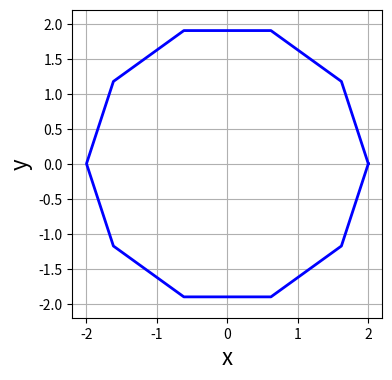

Here is the Python script that generated this plot: (Note: this script raises an exception after producing the figure.)
# -*- coding: utf-8 -*-
# ---
# jupyter:
#   jupytext:
#     formats: ipynb,py:light
#     text_representation:
#       extension: .py
#       format_name: light
#       format_version: '1.5'
#       jupytext_version: 1.5.0
#   kernelspec:
#     display_name: Python 3
#     language: python
#     name: python3
# ---

# # Поле на оси тонкого равномерно заряженного кольца

# Рассмотрим кольцо радиуса $a$ с общими зарядом равным $q$. Нужно определить напряженность электрического поля на оси, проходящей через центр кольца. 

# ![Ring.png](pics/Ring.png)

# Как и в случае с заряженной линией, наченм с того, что распололжим по радиусу кольца несколько точечных зарядов и посчитаем суперпозицию напряженностей полей, создаваемых ими. В рассматриваемом случае поле $N$ зарядов $q_i$ будт трехмерным:
#
# $$ \vec{E}(x,y,z) = \sum_{i=1}^N \vec{E}_i(x,y,z) = \frac{1}{4\pi\varepsilon_0} \frac {q_i} {\sqrt{((x -x_i)^2 +(y -y_i)^2 + (z -z_i)^2)}^3} (\vec{i} \ast (x -x_i)+\vec{j}*(y -y_i)+\vec{k}*(z -z_i)) $$

# ## Функция для трехмерного поля

# Как обычно, импортируем библиотеки, которыми мы будем пользоваться в блокноте: NumPy для работы с массивами, Matplotlib для визуализации и math для различных математических функций.
#
# Еще добавим команду %matplotlib inline для встраивания рисунков в блокнот.

import numpy
import math
from matplotlib import pyplot
# отображение картинок в блокноте
# %matplotlib inline

# Функция из блоконота про заряженную линию поменяется не сильно – добавится третья компонента $E_z$.

def get_field_components(charge, xc, yc, zc, X, Y, Z):
    """
    Returns the electric field generated by a point charge.
    
    Parameters
    ----------
    strength: float
        Strength of the point charge.
    xs: float
        x-coordinate of the point charge.
    ys: float
        y-coordinate of the point charge.
    X: 2D Numpy array of floats
        x-coordinate of the mesh points.
    Y: 2D Numpy array of floats
        y-coordinate of the mesh points.
    
    Returns
    -------
    E_x: 2D Numpy array of floats
        x-component of the vector field.
    E_y: 2D Numpy array of floats
        y-component of the vector field.
    """
    E_x = charge/(4*numpy.pi*eps_0)*(X-xc)/((X-xc)**2+(Y-yc)**2+(Z-zc)**2)**(3/2)
    E_y = charge/(4*numpy.pi*eps_0)*(Y-yc)/((X-xc)**2+(Y-yc)**2+(Z-zc)**2)**(3/2)
    E_z = charge/(4*numpy.pi*eps_0)*(Z-zc)/((X-xc)**2+(Y-yc)**2+(Z-zc)**2)**(3/2)
    
    return E_x, E_y, E_z


eps_0 = 8.85e-12
N = 31                     # Число узлов сетки в каждом направлении
x_start, x_end = -4.0, 4.0            # границы по x
y_start, y_end = -4.0, 4.0            # границы по y
z_start, z_end = -5.0, 5.0            # границы по z
x = numpy.linspace(x_start, x_end, N)    # одномерный массив x
y = numpy.linspace(y_start, y_end, N)    # одномерный массив y
z = numpy.linspace(z_start, z_end, N)    # одномерный массив y
X, Y, Z = numpy.meshgrid(x, y, z)              # создает сетку


# Но давайте изменим подход к определению интенсивности суммарного поля. Определим класс `Charge`, описывающий элементарный точечный заряд. Атрибутами класса будут выступать координаты заряда `x`, `y`, `z` и его величина `charge`. Кроме того, у класса будет один метод `field`, с помощью которого будут вычисляться компоненты векторного поля напряженности $E_x, E_y, E_z$. Вычисленные компоненты хранятся в атрибутах `E_x`, `E_y` и `E_z` соответственно.

# +
class Charge:
    """
    Contains information related to a elementary charge.
    """
    def __init__(self, charge, x, y, z):
        """
        Sets the location and strength of the charge.
        
        Parameters
        ----------
        charge: float
            Strength of the charge.
        x: float
            x-coordinate of the charge.
        y: float
            y-coordinate of the charge.
        z: float
            z-coordinate of the charge.
        """
        self.charge = charge
        self.x, self.y, self.z= x, y, z

    def field(self, X, Y, Z):
        """
        Computes the electricity field generated by the charge.
        
        Parameters
        ----------
        X: 2D Numpy array of floats
            x-coordinate of the mesh points.
        Y: 2D Numpy array of floats
            y-coordinate of the mesh points.
        Z: 2D Numpy array of floats
            z-coordinate of the mesh points.
        """
        self.E_x = self.charge/(4*numpy.pi*eps_0)*(X-self.x)/((X-self.x)**2+(Y-self.y)**2+(Z-self.z)**2)**(3/2)
        self.E_y = self.charge/(4*numpy.pi*eps_0)*(Y-self.y)/((X-self.x)**2+(Y-self.y)**2+(Z-self.z)**2)**(3/2)
        self.E_z = self.charge/(4*numpy.pi*eps_0)*(Z-self.z)/((X-self.x)**2+(Y-self.y)**2+(Z-self.z)**2)**(3/2)
        
       
# -

# Расположим кольцо радиуса $a=1$ в плоскости $z=0$, центр кольца поместим в начало координат $(0,0,0)$. Заряд кольца $q = 2 \cdot 10^{-11}$, число элементраных зарядов на ней $N_q = 31$

# +
N_charges = 11                      # количество единичных зарядов
Q = 2e-11                           # суммарный заряд кольца
el_charge = Q/N_charges             # интенсивность единичного заряда

# задаем параметры кольца
a = 2.0                                     # радиус
# угловая координата в радианах
theta = numpy.linspace(0, 2*math.pi, N_charges)   
# кольцо в декартовых координатах
x_charge, y_charge = a*numpy.cos(theta), a*numpy.sin(theta)   
z_charge = numpy.zeros(N_charges)

# рисуем кольцо
size = 4
pyplot.figure(figsize=(size, size))
pyplot.grid(True)
pyplot.xlabel('x', fontsize=16)
pyplot.ylabel('y', fontsize=16)
pyplot.plot(x_charge, y_charge, color='b', linestyle='-', linewidth=2)
pyplot.xlim(-2.2, 2.2)
pyplot.ylim(-2.2, 2.2);
# -

# Мы воспользуемся созданным классом `Charge` для создания точечных зарядов, из которых будет состоять рассматриваемое кольцо. Выберем число `N_charges` и вызовем конструктор класса столько раз, при этом изменяя координаты $x$ и $y$ в положении зарядов. Затем вычислим компоненты напряженности поля, наведенные зарядами, используя соответствующую функцию.

# +
# создаем кольцо из элементарных зарядов (Numpy массив объектов типа Source)
charges = numpy.empty(N_charges, dtype=object)
for i in range(N_charges):
    charges[i] = Charge(el_charge, x_charge[i], y_charge[i], z_charge[i])
    charges[i].field(X, Y, Z)

# суперпозиция поля всех зарядов
E_x, E_y, E_z = numpy.zeros_like(X),numpy.zeros_like(X),numpy.zeros_like(X)


for charge in charges:
    E_x += charge.E_x
    E_y += charge.E_y
    E_z += charge.E_z
# -

# Получившееся поле можно визуализировать в трехмерном виде.

# +
from mpl_toolkits.mplot3d import Axes3D 
fig = pyplot.figure(figsize=(12,12))
ax = fig.gca(projection='3d')

ax.set_xlim(x_start,x_end)
ax.set_ylim(y_start,y_end)

ax.set_xlabel('x',fontsize=16)
ax.set_ylabel('y',fontsize=16)
ax.set_zlabel('z',fontsize=16)

ax.quiver(X, Y, Z, E_x, E_y, E_z, length = 2, normalize=False)
ax.scatter(x_charge,y_charge,z_charge,color='#CD2305', s=60, marker='o');
# -

# К сожалению, результат не вполне информативен. Можно заметить симметрию рисунка, и сильно выделяющиеся вектора вблизи точечных зарядов. Последнее – численные ошибки, связанные с тем, что при приближении к нашим элементарным зарядам, изображающим заряженное колцо, знаменатель в формуле для определения напряженности поля обращается в ноль. 
#
# Симметрию же можно использовать, чтобы получить более наглядное представление силовых линий результирующего поля. Сделаем срез плосокстью, проходящей через ось кольца. В нашем случае, это плоскости $x=0$ или $y=0$. Плоскости $x=0$ соответсвует  индекс $N/2$. Он должен быть целочисленным, поэтому используем функцию `round`. Самое сложное – вычленить из трехмерного набора данных нужное нам сечение. В нашем случае, плоскость $x=0$ можно поулчить из трехмерной сетки срезами `Y[:,yplane,:].T, Z[:,yplane,:].T`.

size = 10
yplane = round(N/2)-1
pyplot.figure(figsize=(size, (z_end-z_start)/(y_end-y_start)*size))
pyplot.grid(True)
pyplot.xlabel('y', fontsize=16)
pyplot.ylabel('z', fontsize=16)
pyplot.xlim(y_start, y_end)
pyplot.ylim(z_start, z_end)
stream = pyplot.streamplot(Y[:,yplane,:].T, Z[:,yplane,:].T, E_y[:,yplane,:].T,E_z[:,yplane,:].T, density=2, linewidth=1, arrowsize=1,\
                  arrowstyle='->')
pyplot.scatter([-a,a], [0,0], color='#CD2305', s=80, marker='o');

# Получившийся срез можно отобразить в трехмерном представлении:

# +
from mpl_toolkits.mplot3d import art3d 
fig = pyplot.figure(figsize=(12,12))
ax = fig.add_subplot(111, projection='3d')

lines = stream.lines.get_paths()

ax.set_xlim(x_start,x_end)
ax.set_ylim(y_start,y_end)

ax.set_xlabel('x',fontsize=16)
ax.set_ylabel('y',fontsize=16)
ax.set_zlabel('z',fontsize=16)

for line in lines:
    old_x = line.vertices.T[0]
    old_y = line.vertices.T[1]
    # apply for 2d to 3d transformation here
    new_z = old_y
    new_y = numpy.zeros_like(old_x)
    new_x = old_x
    #print (new_x)
    
    ax.plot(new_x, new_y, new_z,linewidth=1, color='#1f77b4')
ax.scatter(x_charge,y_charge,z_charge,color='#CD2305', s=60, marker='o');
# -

pyplot.plot(Z[yplane,yplane,:].T, E_z[yplane,yplane,:].T)
#pyplot.plot(Z[yplane,yplane,:].T, E_z[8,yplane,:].T,'o')

# ## Оценка точности

# Точное решение на оси $z$:
#
# $$ E(z) = \frac {q}{4\pi\varepsilon_0} \frac{z}{\sqrt{{(a^2+z^2)}^3 }} $$

# Запишем соответствующую функцию 

def E_z_theor(charge,radius,z):
    return charge*z/(4*numpy.pi*eps_0)/((radius**2 + z**2)**1.5)


# Отобразим на одном графике точное и численное решение на оси кольца.

size = 10
z_theor = numpy.linspace(-10, 10, 101)
pyplot.figure(figsize=(size, (y_end-y_start)/(x_end-x_start)*size))
pyplot.grid(True)
pyplot.xlabel('z', fontsize=16)
pyplot.ylabel(r'$E_z$', fontsize=16)
pyplot.plot(z_theor, E_z_theor(Q,a,z_theor), label = 'Точное решение' )
pyplot.plot(Z[yplane,yplane,:].T, E_z[yplane,yplane,:].T, label = 'Численное решение' )
pyplot.legend(loc='best', fontsize=16);

# Визуально два решения совпадают. Можно вычислить ошибку: 

max(abs((E_z[yplane,yplane,:]/E_z_theor(Q,a,z) - 1)))

# Как видно из сравнения решений, даже "кольцо", состоящее из 11 точечных зарядов, с хорошей точностью апроксимирует точное решение.
